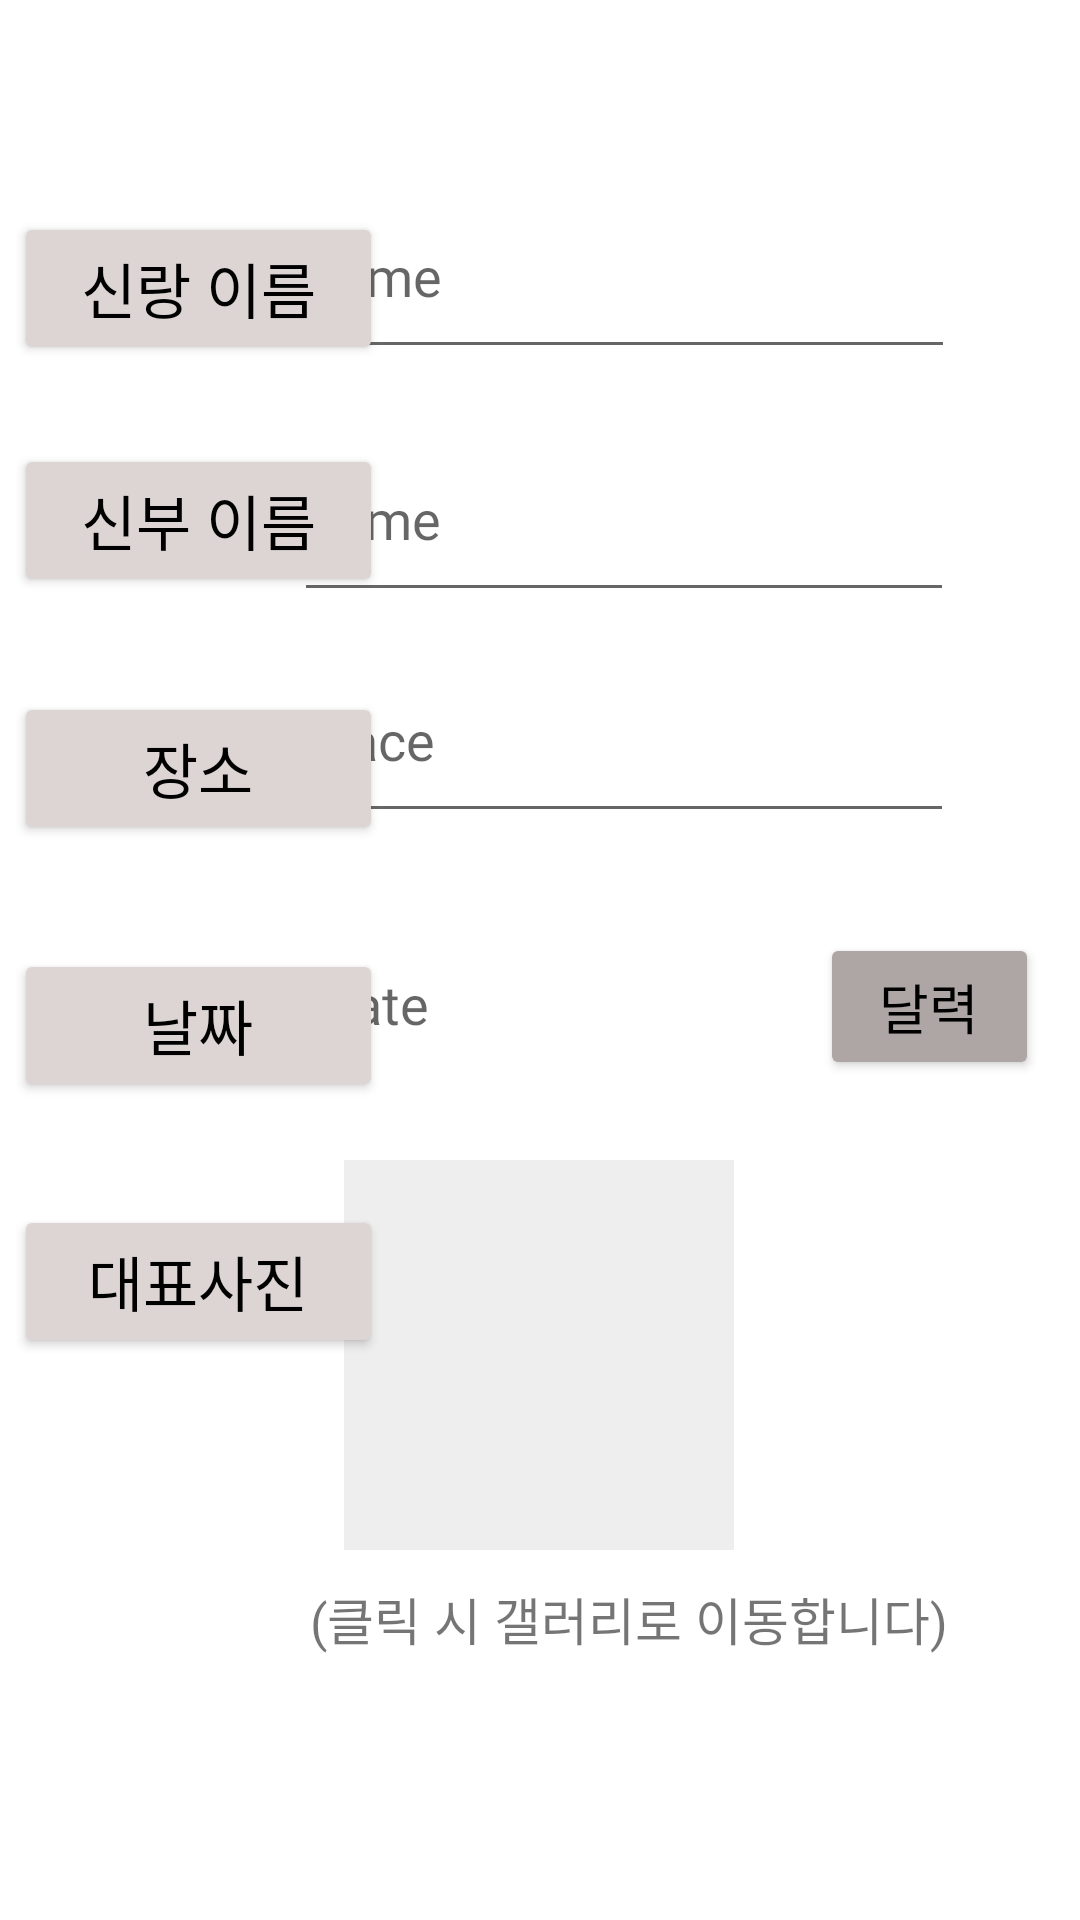

Here is an Android app screen rendered from its layout file. Give the layout XML and the strings, colors and styles it references.
<!-- AndroidManifest.xml: application theme Theme.SHareOurWedding.NoActionBar -->
<!-- res/layout/activity_input_information.xml -->
<?xml version="1.0" encoding="utf-8"?>
<androidx.constraintlayout.widget.ConstraintLayout xmlns:android="http://schemas.android.com/apk/res/android"
    xmlns:app="http://schemas.android.com/apk/res-auto"
    xmlns:tools="http://schemas.android.com/tools"
    android:layout_width="match_parent"
    android:layout_height="match_parent"
    tools:context=".InputInformationActivity">

    <EditText
        android:id="@+id/hname"
        android:layout_width="220dp"
        android:layout_height="65dp"
        android:hint="name"
        android:textColor="#A19C9C"
        app:layout_constraintBottom_toBottomOf="parent"
        app:layout_constraintHorizontal_bias="0.703"
        app:layout_constraintLeft_toLeftOf="parent"
        app:layout_constraintRight_toRightOf="parent"
        app:layout_constraintTop_toTopOf="parent"
        app:layout_constraintVertical_bias="0.101"
        android:fontFamily="@font/yeonsung"/>

    <EditText
        android:id="@+id/wname"
        android:layout_width="220dp"
        android:layout_height="65dp"
        android:hint="name"
        android:textColor="#A19C9C"
        app:layout_constraintBottom_toBottomOf="parent"
        app:layout_constraintHorizontal_bias="0.701"
        app:layout_constraintLeft_toLeftOf="parent"
        app:layout_constraintRight_toRightOf="parent"
        app:layout_constraintTop_toTopOf="parent"
        app:layout_constraintVertical_bias="0.242"
        android:fontFamily="@font/yeonsung"/>

    <Button
        android:id="@+id/button6"
        android:layout_width="123dp"
        android:layout_height="51dp"
        android:backgroundTint="#DDD4D4"
        android:text="신랑 이름"
        android:textColor="@color/black"
        android:textSize="20sp"
        app:layout_constraintBottom_toBottomOf="parent"
        app:layout_constraintHorizontal_bias="0.02"
        app:layout_constraintLeft_toLeftOf="parent"
        app:layout_constraintRight_toRightOf="parent"
        app:layout_constraintTop_toTopOf="parent"
        app:layout_constraintVertical_bias="0.12"
        android:fontFamily="@font/yeonsung"/>

    <Button
        android:id="@+id/button7"
        android:layout_width="123dp"
        android:layout_height="51dp"
        android:layout_marginTop="316dp"
        android:layout_marginBottom="17dp"
        android:backgroundTint="#DDD4D4"
        android:text="대표사진"
        android:textColor="@color/black"
        android:textSize="20sp"
        app:layout_constraintBottom_toBottomOf="parent"
        app:layout_constraintHorizontal_bias="0.02"
        app:layout_constraintLeft_toLeftOf="parent"
        app:layout_constraintRight_toRightOf="parent"
        app:layout_constraintTop_toTopOf="parent"
        app:layout_constraintVertical_bias="0.334"
        android:fontFamily="@font/yeonsung"/>

    <Button
        android:id="@+id/button8"
        android:layout_width="123dp"
        android:layout_height="51dp"
        android:layout_marginTop="228dp"
        android:layout_marginBottom="17dp"
        android:backgroundTint="#DDD4D4"
        android:text="날짜"
        android:textColor="@color/black"
        android:textSize="20sp"
        app:layout_constraintBottom_toBottomOf="parent"
        app:layout_constraintHorizontal_bias="0.02"
        app:layout_constraintLeft_toLeftOf="parent"
        app:layout_constraintRight_toRightOf="parent"
        app:layout_constraintTop_toTopOf="parent"
        app:layout_constraintVertical_bias="0.257"
        android:fontFamily="@font/yeonsung"/>

    <Button
        android:id="@+id/button9"
        android:layout_width="123dp"
        android:layout_height="51dp"
        android:layout_marginTop="152dp"
        android:layout_marginBottom="17dp"
        android:backgroundTint="#DDD4D4"
        android:text="장소"
        android:textColor="@color/black"
        android:textSize="20sp"
        app:layout_constraintBottom_toBottomOf="parent"
        app:layout_constraintHorizontal_bias="0.02"
        app:layout_constraintLeft_toLeftOf="parent"
        app:layout_constraintRight_toRightOf="parent"
        app:layout_constraintTop_toTopOf="parent"
        app:layout_constraintVertical_bias="0.187"
        android:fontFamily="@font/yeonsung"/>

    <Button
        android:id="@+id/reg_btn"
        android:layout_width="331dp"
        android:layout_height="57dp"
        android:layout_marginTop="656dp"
        android:backgroundTint="#DD9EB3"
        android:fontFamily="@font/yeonsung"
        android:text="등록"
        android:textColor="@color/black"
        android:textSize="22sp"
        app:layout_constraintBottom_toBottomOf="parent"
        app:layout_constraintLeft_toLeftOf="parent"
        app:layout_constraintRight_toRightOf="parent"
        app:layout_constraintTop_toTopOf="parent"
        app:layout_constraintVertical_bias="1.0" />

    <Button
        android:id="@+id/button5"
        android:layout_width="123dp"
        android:layout_height="51dp"
        android:layout_marginTop="68dp"
        android:layout_marginBottom="17dp"
        android:backgroundTint="#DDD4D4"
        android:text="신부 이름"
        android:textColor="@color/black"
        android:textSize="20sp"
        app:layout_constraintBottom_toBottomOf="parent"
        app:layout_constraintHorizontal_bias="0.02"
        app:layout_constraintLeft_toLeftOf="parent"
        app:layout_constraintRight_toRightOf="parent"
        app:layout_constraintTop_toTopOf="parent"
        app:layout_constraintVertical_bias="0.159"
        android:fontFamily="@font/yeonsung" />

    <ImageView
        android:id="@+id/gallerybtn"
        android:layout_width="130dp"
        android:layout_height="130dp"
        android:background="#eeeeee"
        android:src="@drawable/ic_add_photo"
        app:layout_constraintBottom_toBottomOf="parent"
        app:layout_constraintHorizontal_bias="0.498"
        app:layout_constraintLeft_toLeftOf="parent"
        app:layout_constraintRight_toRightOf="parent"
        app:layout_constraintTop_toTopOf="parent"
        app:layout_constraintVertical_bias="0.758" />

    <TextView
        android:id="@+id/textView2"
        android:layout_width="216dp"
        android:layout_height="30dp"
        android:fontFamily="@font/yeonsung"
        android:text="(클릭 시 갤러리로 이동합니다)"
        android:textSize="17sp"
        app:layout_constraintBottom_toBottomOf="parent"
        app:layout_constraintHorizontal_bias="0.717"
        app:layout_constraintLeft_toLeftOf="parent"
        app:layout_constraintRight_toRightOf="parent"
        app:layout_constraintTop_toTopOf="parent"
        app:layout_constraintVertical_bias="0.864" />

    <EditText
        android:id="@+id/place"
        android:layout_width="220dp"
        android:layout_height="65dp"
        android:hint="place"
        android:textColor="#A19C9C"
        app:layout_constraintBottom_toBottomOf="parent"
        app:layout_constraintHorizontal_bias="0.701"
        app:layout_constraintLeft_toLeftOf="parent"
        app:layout_constraintRight_toRightOf="parent"
        app:layout_constraintTop_toTopOf="parent"
        app:layout_constraintVertical_bias="0.37"
        android:fontFamily="@font/yeonsung"/>

    <TextView
        android:id="@+id/textView_date"
        android:layout_width="173dp"
        android:layout_height="32dp"
        android:fontFamily="@font/yeonsung"
        android:hint="date"
        android:textColor="#A19C9C"
        android:textSize="18sp"
        app:layout_constraintBottom_toBottomOf="parent"
        app:layout_constraintHorizontal_bias="0.576"
        app:layout_constraintLeft_toLeftOf="parent"
        app:layout_constraintRight_toRightOf="parent"
        app:layout_constraintTop_toTopOf="parent"
        app:layout_constraintVertical_bias="0.53" />

    <Button
        android:id="@+id/button10"
        android:layout_width="73dp"
        android:layout_height="49dp"
        android:backgroundTint="#AEA5A5"
        android:onClick="OnClickHandler"
        android:text="달력"
        android:textColor="@color/black"
        android:textSize="18sp"
        app:layout_constraintBottom_toBottomOf="parent"
        app:layout_constraintHorizontal_bias="0.952"
        app:layout_constraintLeft_toLeftOf="parent"
        app:layout_constraintRight_toRightOf="parent"
        app:layout_constraintTop_toTopOf="parent"
        app:layout_constraintVertical_bias="0.526"
        android:fontFamily="@font/yeonsung"/>

</androidx.constraintlayout.widget.ConstraintLayout>
<!-- resources referenced by this layout -->
<resources>
  <style name="Theme.SHareOurWedding.NoActionBar">
          <item name="windowActionBar">false</item>
          <item name="windowNoTitle">true</item>
      </style>  //?attr/colorPrimaryVariant tools:targetApi="l"
  <!-- not gathered from this repository: default colours our renderer supplied (Android Studio template values) -->
  <color name="black">#FF000000</color>
</resources>
